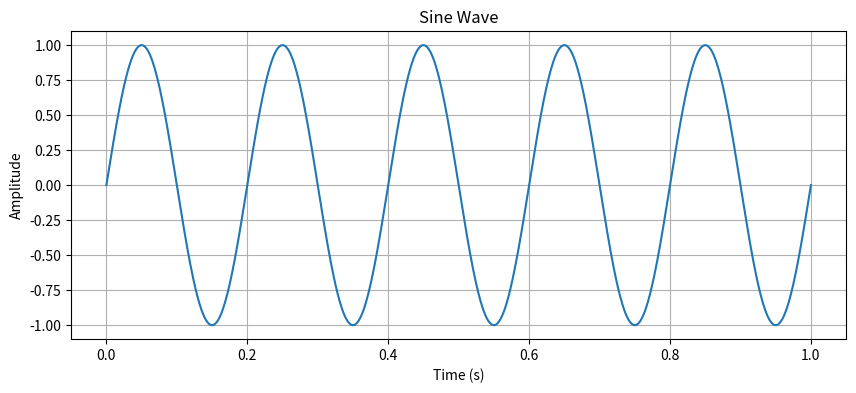
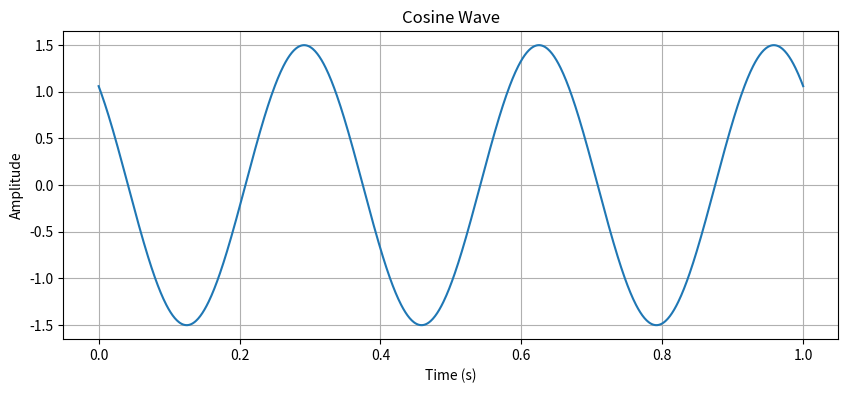
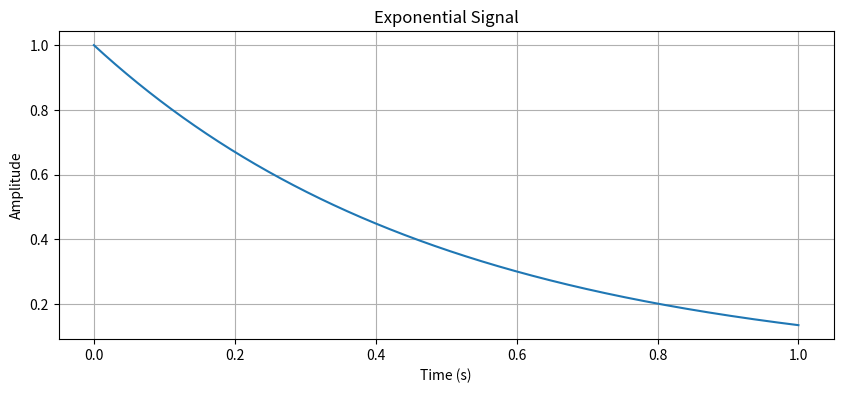
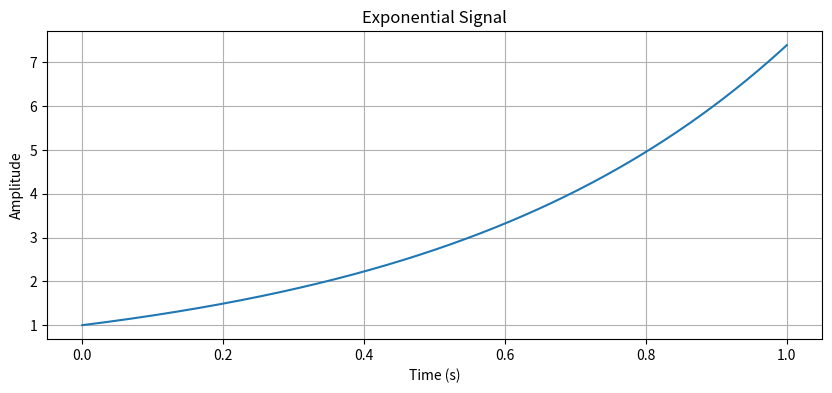

Write Python code to recreate these figures, in order.
# -*- coding: utf-8 -*-
"""
Created on Sat Sep  6 12:46:51 2025

[redacted]
"""

import numpy as np
import matplotlib.pyplot as plt

def sine_wave(A, f, phi, t):

    # Generate sine wave using the formula: A * sin(2πft + φ)
    signal = A * np.sin(2 * np.pi * f * t + phi)
    
    # Plot the generated sine wave
    plt.figure(figsize=(10, 4))
    plt.plot(t, signal)
    plt.title("Sine Wave")  # Set plot title
    plt.xlabel("Time (s)")  # Label x-axis
    plt.ylabel("Amplitude")  # Label y-axis
    plt.grid(True)  # Enable grid for better readability
    plt.show()  # Display the plot
    
    return signal  # Return the generated signal array

def cosine_wave(A, f, phi, t):

    # Generate cosine wave using the formula: A * cos(2πft + φ)
    signal = A * np.cos(2 * np.pi * f * t + phi)
    
    # Plot the generated cosine wave
    plt.figure(figsize=(10, 4))
    plt.plot(t, signal)
    plt.title("Cosine Wave")  # Set plot title
    plt.xlabel("Time (s)")  # Label x-axis
    plt.ylabel("Amplitude")  # Label y-axis
    plt.grid(True)  # Enable grid for better readability
    plt.show()  # Display the plot
    
    return signal  # Return the generated signal array

def exponential_signal(A, a, t):

    # Generate exponential signal using the formula: A * e^(a*t)
    signal = A * np.exp(a * t)
    
    # Plot the generated exponential signal
    plt.figure(figsize=(10, 4))
    plt.plot(t, signal)
    plt.title("Exponential Signal")  # Set plot title
    plt.xlabel("Time (s)")  # Label x-axis
    plt.ylabel("Amplitude")  # Label y-axis
    plt.grid(True)  # Enable grid for better readability
    plt.show()  # Display the plot
    
    return signal  # Return the generated signal array

# Example usage:
if __name__ == "__main__":
    # Create a time array from 0 to 1 second with 1000 points
    t = np.linspace(0, 1, 1000)
    
    # Generate a 5Hz sine wave with amplitude 1 and no phase shift
    sine = sine_wave(A=1, f=5, phi=0, t=t)
    
    # Generate a 3Hz cosine wave with amplitude 1.5 and π/4 phase shift
    cosine = cosine_wave(A=1.5, f=3, phi=np.pi/4, t=t)
    
    # Generate an exponential decay signal
    exp_decay = exponential_signal(A=1, a=-2, t=t)
    
    # Generate an exponential growth signal
    exp_growth = exponential_signal(A=1, a=2, t=t)